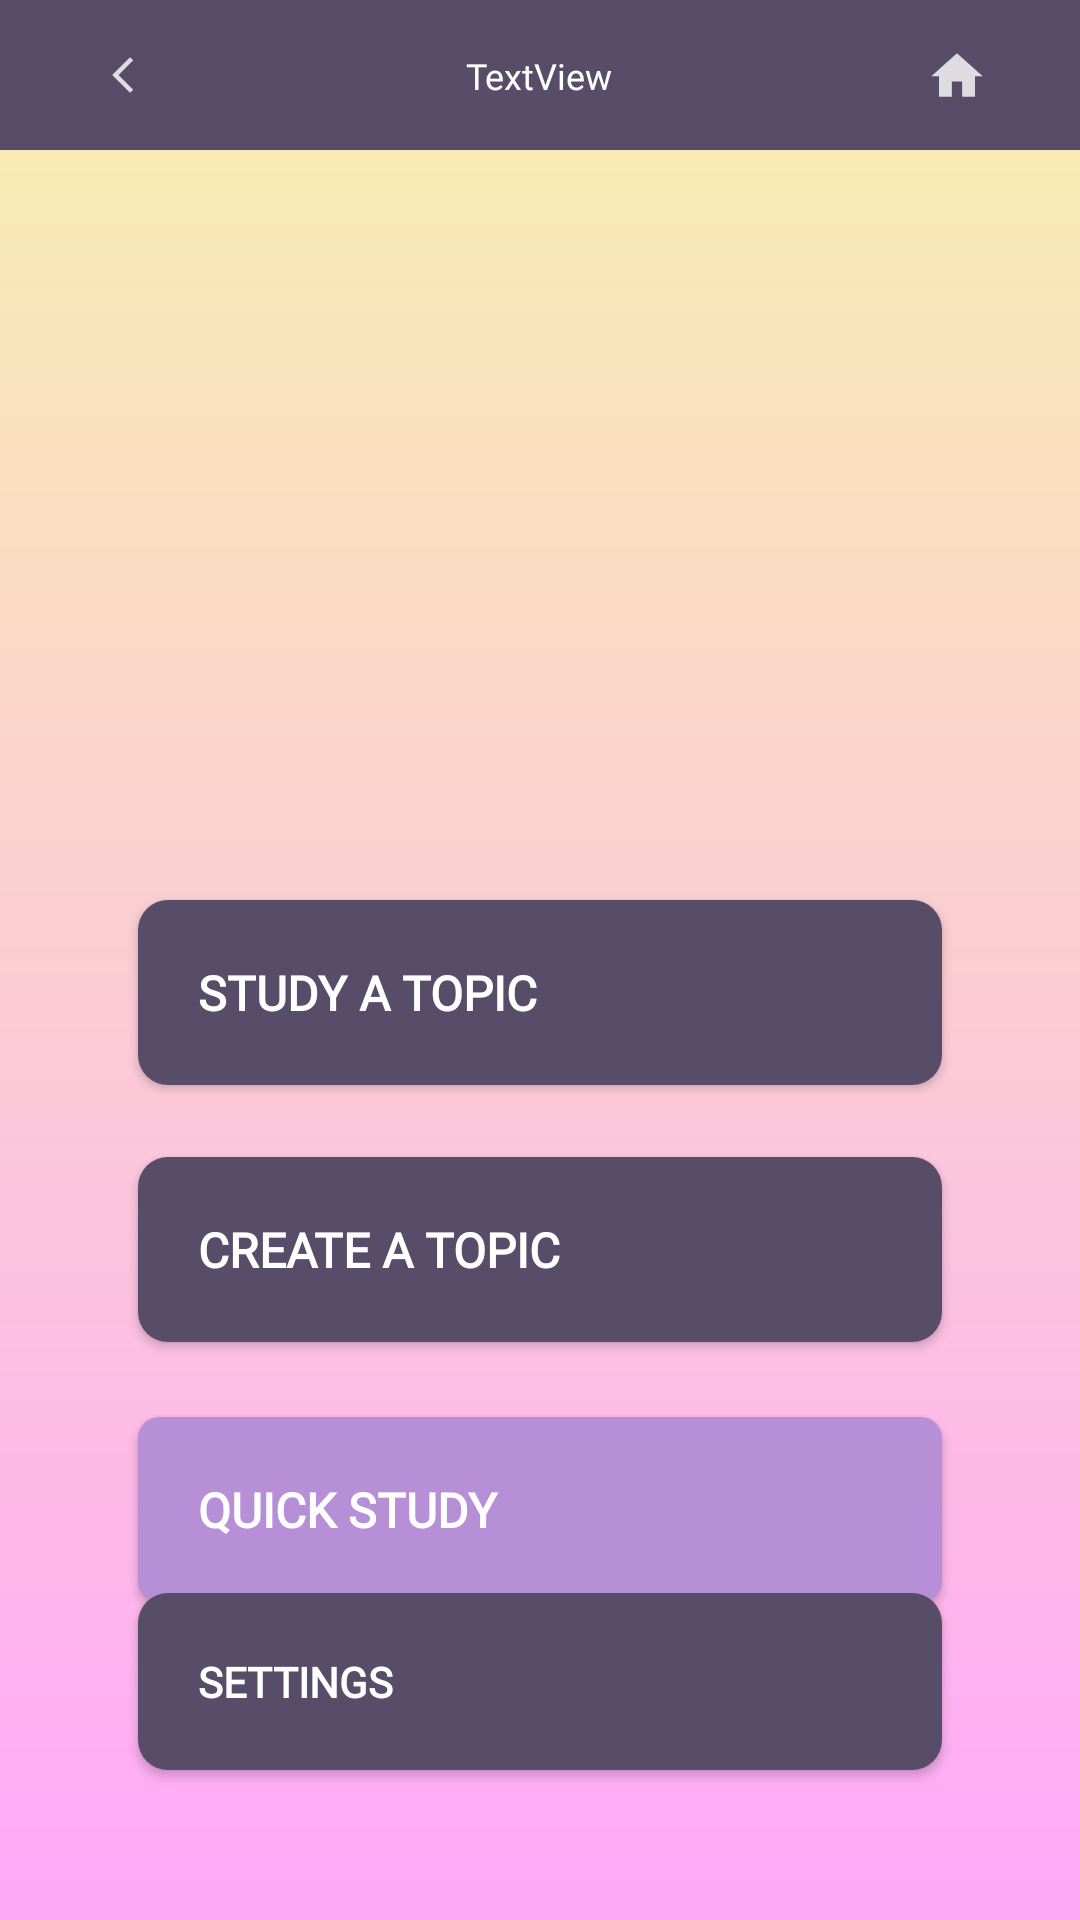

Here is an Android app screen rendered from its layout file. Give the layout XML and the strings, colors and styles it references.
<!-- AndroidManifest.xml: application theme Theme.ProdoReviewer -->
<!-- res/layout/activity_prodoreviewer.xml -->
<?xml version="1.0" encoding="utf-8"?>
<androidx.constraintlayout.widget.ConstraintLayout xmlns:android="http://schemas.android.com/apk/res/android"
    xmlns:app="http://schemas.android.com/apk/res-auto"
    xmlns:tools="http://schemas.android.com/tools"
    android:id="@+id/reviewerLayout"
    android:layout_width="match_parent"
    android:layout_height="match_parent"
    android:background="@drawable/gradient"
    tools:context=".ProdoReviewer">

    <include
        android:id="@+id/include"
        layout="@layout/toolbar"
        android:transitionName="sharedImage" />

    <Button
        android:id="@+id/btnStudy"
        android:layout_width="0dp"
        android:layout_height="wrap_content"
        android:layout_marginStart="46dp"
        android:layout_marginTop="300dp"
        android:layout_marginEnd="46dp"
        android:background="@drawable/buttonbg2"
        android:fontFamily="@font/inter_bold"
        android:gravity="left|center_vertical"
        android:padding="20dp"
        android:text="Study a Topic"
        android:textAllCaps="true"
        android:textColor="#FFFFFF"
        android:textSize="16sp"
        android:textStyle="bold"
        app:cornerRadius="10dp"
        app:layout_constraintEnd_toEndOf="parent"
        app:layout_constraintStart_toStartOf="parent"
        app:layout_constraintTop_toTopOf="parent" />

    <Button
        android:id="@+id/btnTopic"
        android:layout_width="0dp"
        android:layout_height="wrap_content"
        android:layout_marginStart="46dp"
        android:layout_marginTop="24dp"
        android:layout_marginEnd="46dp"
        android:background="@drawable/buttonbg2"
        android:fontFamily="@font/inter_bold"
        android:gravity="left|center_vertical"
        android:padding="20dp"
        android:text="Create a Topic"
        android:textColor="#FFFFFF"
        android:textSize="16sp"
        android:textStyle="bold"
        app:cornerRadius="10dp"
        app:layout_constraintEnd_toEndOf="parent"
        app:layout_constraintStart_toStartOf="parent"
        app:layout_constraintTop_toBottomOf="@+id/btnStudy" />

    <Button
        android:id="@+id/btnQuick"
        android:layout_width="0dp"
        android:layout_height="wrap_content"
        android:layout_marginStart="46dp"
        android:layout_marginTop="25dp"
        android:layout_marginEnd="46dp"
        android:background="@drawable/back_button"
        android:backgroundTint="#B78FD6"
        android:fontFamily="@font/inter_bold"
        android:gravity="left|center_vertical"
        android:padding="20dp"
        android:text="Quick Study"
        android:textColor="#FFFFFF"
        android:textSize="16sp"
        android:textStyle="bold"
        app:cornerRadius="10dp"
        app:layout_constraintEnd_toEndOf="parent"
        app:layout_constraintStart_toStartOf="parent"
        app:layout_constraintTop_toBottomOf="@+id/btnTopic" />

    <Button
        android:id="@+id/btnSettings"
        android:layout_width="0dp"
        android:layout_height="wrap_content"
        android:layout_marginStart="46dp"
        android:layout_marginEnd="46dp"
        android:layout_marginBottom="50dp"
        android:background="@drawable/buttonbg2"
        android:fontFamily="@font/inter_bold"
        android:gravity="left|center_vertical"
        android:padding="20dp"
        android:text="Settings"
        android:textColor="#FFFFFF"
        android:textStyle="bold"
        app:cornerRadius="10dp"
        app:layout_constraintBottom_toBottomOf="parent"
        app:layout_constraintEnd_toEndOf="parent"
        app:layout_constraintStart_toStartOf="parent" />

    <TextView
        android:id="@+id/textView2"
        android:layout_width="wrap_content"
        android:layout_height="wrap_content"
        android:layout_marginBottom="100dp"
        android:fontFamily="@font/inter_semibold"
        android:textAlignment="center"
        android:textAllCaps="false"
        android:textColor="#FFFFFF"
        android:textSize="48sp"
        app:layout_constraintBottom_toTopOf="@+id/btnStudy"
        app:layout_constraintEnd_toEndOf="parent"
        app:layout_constraintStart_toStartOf="parent" />

    <TextView
        android:id="@+id/textView4"
        android:layout_width="wrap_content"
        android:layout_height="wrap_content"
        android:fontFamily="@font/inter_semibold"
        android:textAlignment="center"
        android:textAllCaps="false"
        android:textColor="#2196F3"
        android:textSize="20sp"
        app:layout_constraintBottom_toTopOf="@+id/textView2"
        app:layout_constraintStart_toStartOf="@+id/textView2"
        app:layout_constraintTop_toTopOf="@+id/textView2" />

    <TextView
        android:id="@+id/textView5"
        android:layout_width="wrap_content"
        android:layout_height="wrap_content"
        android:fontFamily="@font/inter_semibold"
        android:textAlignment="center"
        android:textAllCaps="false"
        android:textColor="#FFFFFF"
        android:textSize="20sp"
        app:layout_constraintBottom_toTopOf="@+id/textView2"
        app:layout_constraintStart_toEndOf="@+id/textView4"
        app:layout_constraintTop_toTopOf="@+id/textView2" />

    <TextView
        android:id="@+id/txtDesc"
        android:layout_width="wrap_content"
        android:layout_height="wrap_content"
        android:layout_marginTop="8dp"
        android:backgroundTint="#101010"
        android:fontFamily="@font/inter_medium"
        android:text="Study from all the created topics"
        android:textColor="#373737"
        app:layout_constraintEnd_toEndOf="parent"
        app:layout_constraintStart_toStartOf="parent"
        app:layout_constraintTop_toBottomOf="@+id/btnQuick" />

</androidx.constraintlayout.widget.ConstraintLayout>
<!-- res/layout/toolbar.xml (included above) -->
<?xml version="1.0" encoding="utf-8"?>
<RelativeLayout xmlns:android="http://schemas.android.com/apk/res/android"
    xmlns:app="http://schemas.android.com/apk/res-auto"
    android:layout_width="match_parent"
    android:layout_height="50dp"
    android:background="#101010">

    <RelativeLayout
        android:layout_width="match_parent"
        android:layout_height="50dp"
        android:background="#574D68"
        android:padding="17dp">

        <ImageButton
            android:id="@+id/btnBackButton"
            android:layout_width="48dp"
            android:layout_height="48dp"
            android:background="@drawable/back_button"
            android:src="@drawable/ic_back_arrow_small" />

        <TextView
            android:id="@+id/lblPageName"
            android:layout_width="wrap_content"
            android:layout_height="wrap_content"
            android:layout_centerInParent="true"
            android:layout_marginLeft="90dp"
            android:layout_marginRight="90dp"
            android:fontFamily="@font/inter_semibold"
            android:text="TextView"
            android:textColor="#FFFFFF"
            android:textSize="12sp"
            app:autoSizeMinTextSize="10sp" />

        <ImageButton
            android:id="@+id/btnHome"
            android:layout_width="48dp"
            android:layout_height="48dp"
            android:layout_alignParentEnd="true"
            android:background="#00101010"
            android:src="@drawable/ic_home_" />
    </RelativeLayout>


</RelativeLayout>
<!-- resources referenced by this layout -->
<resources>
  <!-- drawable back_button (drawable) -->
  <?xml version="1.0" encoding="utf-8"?>
  <shape xmlns:android="http://schemas.android.com/apk/res/android" android:shape="rectangle">
      <solid android:color="#574D68"/>
      <corners android:radius="7dp"/>
  </shape>
  <!-- drawable buttonbg2 (drawable) -->
  <?xml version="1.0" encoding="utf-8"?>
  <shape xmlns:android="http://schemas.android.com/apk/res/android"
      android:shape="rectangle">
      <corners android:radius="10dp"/>
      <solid android:color="#574D68"/>
  </shape>
  <!-- drawable gradient (drawable) -->
  <shape xmlns:android="http://schemas.android.com/apk/res/android">
      <gradient
          android:startColor="#f8f1ad"
          android:endColor="#ffa9f9"
          android:type="linear"
          android:angle="270" />
  </shape>
  <!-- drawable ic_back_arrow_small (drawable-anydpi) -->
  <vector xmlns:android="http://schemas.android.com/apk/res/android"
      android:width="24dp"
      android:height="24dp"
      android:viewportWidth="24"
      android:viewportHeight="24"
      android:tint="#FFFFFF"
      android:alpha="0.8"
      android:autoMirrored="true">
    <group android:scaleX="0.6"
        android:scaleY="0.6"
        android:translateX="8.4"
        android:translateY="4.8">
      <path
          android:fillColor="@android:color/white"
          android:pathData="M11.67,3.87L9.9,2.1 0,12l9.9,9.9 1.77,-1.77L3.54,12z"/>
    </group>
  </vector>
  <!-- drawable ic_home_ (drawable-anydpi) -->
  <vector xmlns:android="http://schemas.android.com/apk/res/android"
      android:width="24dp"
      android:height="24dp"
      android:viewportWidth="24"
      android:viewportHeight="24"
      android:tint="#FFFFFF"
      android:alpha="0.8">
    <group android:scaleX="0.85714287"
        android:scaleY="0.85714287"
        android:translateX="1.7142857"
        android:translateY="2.142857">
      <path
          android:fillColor="@android:color/white"
          android:pathData="M10,20v-6h4v6h5v-8h3L12,3 2,12h3v8z"/>
    </group>
  </vector>
  <style name="Theme.ProdoReviewer" parent="Theme.AppCompat.Light.NoActionBar">
          
          <item name="colorPrimary">#333333</item>
          <item name="colorPrimaryVariant">#333333</item>
          <item name="colorOnPrimary">@color/white</item>
          
          <item name="colorSecondary">@color/teal_200</item>
          <item name="colorSecondaryVariant">@color/teal_700</item>
          <item name="colorOnSecondary">@color/white</item>
          
          <item name="android:statusBarColor">?attr/colorPrimaryVariant</item>
          
      </style>
  <color name="white">#FFFFFFFF</color>
  <color name="teal_200">#FF03DAC5</color>
  <color name="teal_700">#FF018786</color>
</resources>
